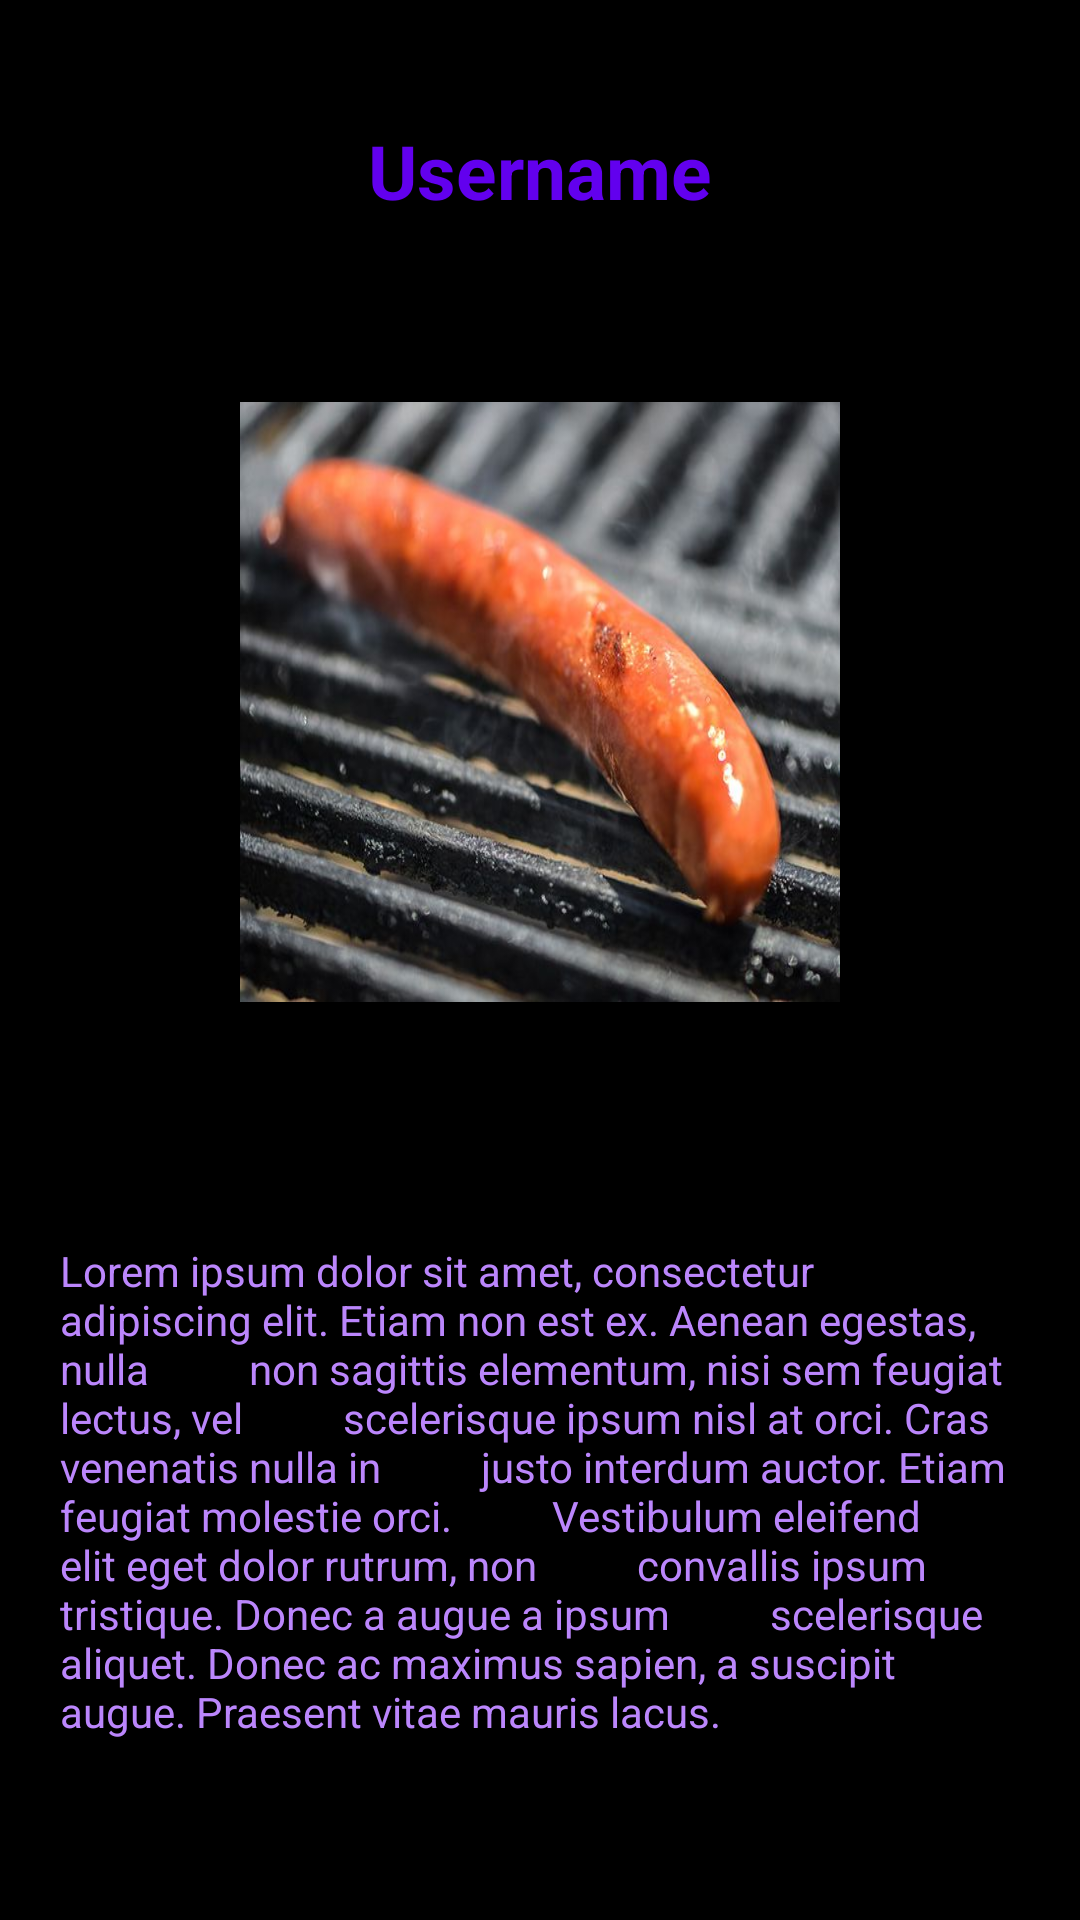

Layout XML and referenced resources for this Android screen:
<!-- AndroidManifest.xml: application theme Theme.Pulsa -->
<!-- res/layout/fragment_account_bio.xml -->
<?xml version="1.0" encoding="utf-8"?>
<androidx.constraintlayout.widget.ConstraintLayout xmlns:android="http://schemas.android.com/apk/res/android"
    xmlns:tools="http://schemas.android.com/tools"
    android:layout_width="match_parent"
    android:layout_height="match_parent"
    xmlns:app="http://schemas.android.com/apk/res-auto"
    android:background="@color/black"
    tools:context=".fragments.AccountBioFragment">

    <TextView
        android:id="@+id/editaccountusername"
        android:layout_width="match_parent"
        android:layout_height="wrap_content"
        android:gravity="center_horizontal"
        android:shadowColor="#000000"
        android:shadowDx="7"
        android:shadowDy="5"
        android:shadowRadius="10"
        android:text="Username"
        android:textColor="@color/purple_500"
        android:textSize="25dp"
        android:textStyle="bold"
        app:layout_constraintBottom_toTopOf="@id/bioimage"
        app:layout_constraintLeft_toLeftOf="parent"
        app:layout_constraintRight_toRightOf="parent"
        app:layout_constraintTop_toTopOf="parent" />

    <ImageView
        android:id="@+id/bioimage"
        android:layout_width="200dp"
        android:layout_height="200dp"
        android:layout_margin="20dp"
        android:background="@drawable/pulsa"
        app:layout_constraintBottom_toTopOf="@id/AccBioBio"
        app:layout_constraintLeft_toLeftOf="parent"
        app:layout_constraintRight_toRightOf="parent"
        app:layout_constraintTop_toBottomOf="@id/editaccountusername" />

    <TextView
        android:layout_width="match_parent"
        android:layout_height="wrap_content"
        android:id="@+id/AccBioBio"
        android:layout_margin="20dp"
        app:layout_constraintTop_toBottomOf="@+id/bioimage"
        android:text="Lorem ipsum dolor sit amet, consectetur
        adipiscing elit. Etiam non est ex. Aenean egestas, nulla
         non sagittis elementum, nisi sem feugiat lectus, vel
         scelerisque ipsum nisl at orci. Cras venenatis nulla in
         justo interdum auctor. Etiam feugiat molestie orci.
         Vestibulum eleifend elit eget dolor rutrum, non
         convallis ipsum tristique. Donec a augue a ipsum
         scelerisque aliquet. Donec ac maximus sapien, a suscipit
         augue. Praesent vitae mauris lacus. "
        android:textColor="@color/purple_200"
        app:layout_constraintRight_toRightOf="parent"
        app:layout_constraintLeft_toLeftOf="parent"
        app:layout_constraintBottom_toBottomOf="parent" />
</androidx.constraintlayout.widget.ConstraintLayout>
<!-- resources referenced by this layout -->
<resources>
  <color name="black">#FF000000</color>
  <color name="purple_200">#FFBB86FC</color>
  <color name="purple_500">#FF6200EE</color>
  <!-- drawable pulsa: jpg bitmap (drawable, 40895 bytes) -->
  <style name="Theme.Pulsa" parent="Theme.MaterialComponents.DayNight.NoActionBar">
          
          <item name="colorPrimary">@color/cardview_dark_background</item>
          <item name="colorPrimaryVariant">@android:color/darker_gray</item>
          <item name="colorOnPrimary">@color/header</item>
          
          <item name="colorSecondary">@color/text</item>
          <item name="colorSecondaryVariant">@color/purple_200</item>
          <item name="colorOnSecondary">@color/black</item>
          
          <item name="android:statusBarColor">?attr/colorPrimaryVariant</item>
          
      </style>
  <color name="header">#f87171</color>
  <color name="text">#818cf8</color>
</resources>
